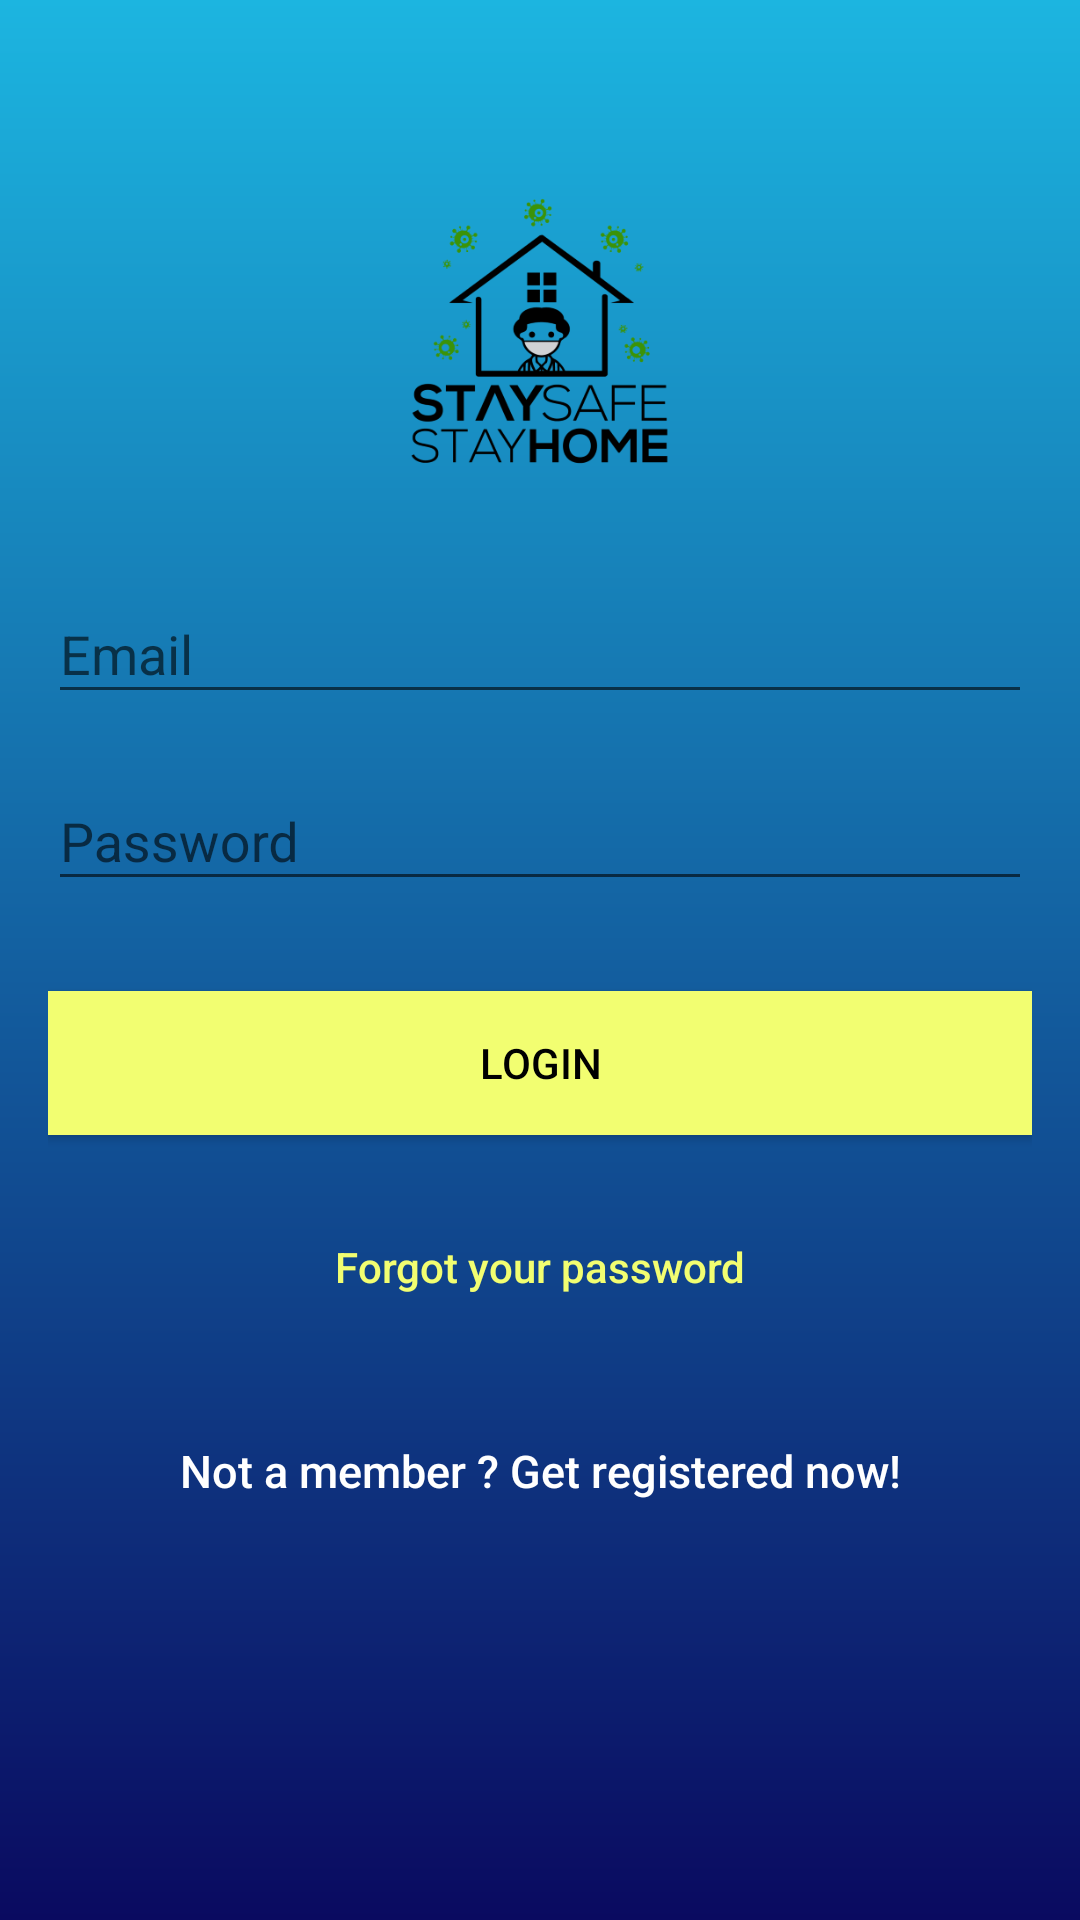

Write the Android layout XML for this screen, with the resource values it uses.
<!-- AndroidManifest.xml: application theme AppTheme -->
<!-- res/layout/activity_login.xml -->
<?xml version="1.0" encoding="utf-8"?>
<androidx.coordinatorlayout.widget.CoordinatorLayout xmlns:android="http://schemas.android.com/apk/res/android"
    xmlns:app="http://schemas.android.com/apk/res-auto"
    xmlns:tools="http://schemas.android.com/tools"
    android:layout_width="match_parent"


    android:layout_height="match_parent"
    android:fitsSystemWindows="true"
    tools:context=".login">

    <LinearLayout
        android:layout_width="fill_parent"
        android:layout_height="fill_parent"
        android:gravity="center"
        android:orientation="vertical"
        android:background="@drawable/bacround_gradient"
        android:padding="@dimen/activity_horizontal_margin">


        <ImageView
            android:layout_width="wrap_content"
            android:layout_height="150dp"
            android:layout_marginTop="-90dp"
            android:layout_gravity="center_horizontal"
            android:src="@drawable/stayhome" />

        <com.google.android.material.textfield.TextInputLayout
            android:layout_width="match_parent"
            android:layout_height="wrap_content">

            <EditText
                android:id="@+id/email"
                android:layout_width="match_parent"
                android:layout_height="wrap_content"
                android:layout_marginBottom="10dp"
                android:hint="@string/hint_email"
                android:inputType="textEmailAddress"
                android:textColor="@android:color/white"
                android:textColorHint="@android:color/white" />
        </com.google.android.material.textfield.TextInputLayout>

        <com.google.android.material.textfield.TextInputLayout
            android:layout_width="match_parent"
            android:layout_height="wrap_content">

            <EditText
                android:id="@+id/password"
                android:layout_width="fill_parent"
                android:layout_height="wrap_content"
                android:layout_marginBottom="10dp"
                android:hint="@string/hint_password"
                android:inputType="textPassword"
                android:textColor="@android:color/white"
                android:textColorHint="@android:color/white" />
        </com.google.android.material.textfield.TextInputLayout>

        

        <Button
            android:id="@+id/btn_login"
            android:layout_width="fill_parent"
            android:layout_height="wrap_content"
            android:layout_marginTop="20dip"
            android:background="@color/colorAccen"
            android:text="@string/btn_login"
            android:textColor="@android:color/black" />
        <ProgressBar
            android:id="@+id/progressBar"
            android:layout_width="30dp"
            android:layout_height="30dp"
            android:layout_marginTop="20dp"
            android:visibility="gone" />

        <Button
            android:id="@+id/btn_reset_password"
            android:layout_width="fill_parent"
            android:layout_height="wrap_content"
            android:layout_marginTop="20dp"
            android:background="@null"
            android:text="@string/btn_forgot_password"
            android:textAllCaps="false"
            android:textColor="@color/colorAccen" />

        

        <Button
            android:id="@+id/btn_signup"
            android:layout_width="fill_parent"
            android:layout_height="wrap_content"
            android:layout_marginTop="20dip"
            android:background="@null"
            android:text="@string/btn_link_to_register"
            android:textAllCaps="false"
            android:textColor="@color/white"
            android:textSize="15dp" />


    </LinearLayout>




</androidx.coordinatorlayout.widget.CoordinatorLayout>
<!-- resources referenced by this layout -->
<resources>
  <color name="colorAccen">#f2fe71</color>
  <color name="white">#ffffff</color>
  <dimen name="activity_horizontal_margin">16dp</dimen>
  <!-- drawable bacround_gradient (drawable-v24) -->
  <?xml version="1.0" encoding="utf-8"?>
  <shape xmlns:android="http://schemas.android.com/apk/res/android"
      android:shape="rectangle">
      <gradient
          android:angle="90"
          android:startColor="#0A0A60"
          android:endColor="#1CB5E0"
          android:type="linear"/>
  </shape>
  <!-- drawable stayhome: png bitmap (drawable, 29235 bytes) -->
  <string name="btn_forgot_password">Forgot your password </string>
  <string name="btn_link_to_register">Not a member ? Get registered now!</string>
  <string name="btn_login">LOGIN</string>
  <string name="hint_email">Email</string>
  <string name="hint_password">Password</string>
  <style name="AppTheme" parent="Theme.AppCompat.Light.DarkActionBar">
          
          <item name="colorPrimary">@color/colorPrimary</item>
          <item name="colorPrimaryDark">@color/colorPrimaryDark</item>
          <item name="colorAccent">@color/colorAccent</item>
      </style>
  <color name="colorPrimary">#6200EE</color>
  <color name="colorPrimaryDark">#5A03D6</color>
  <color name="colorAccent">#101010</color>
</resources>
